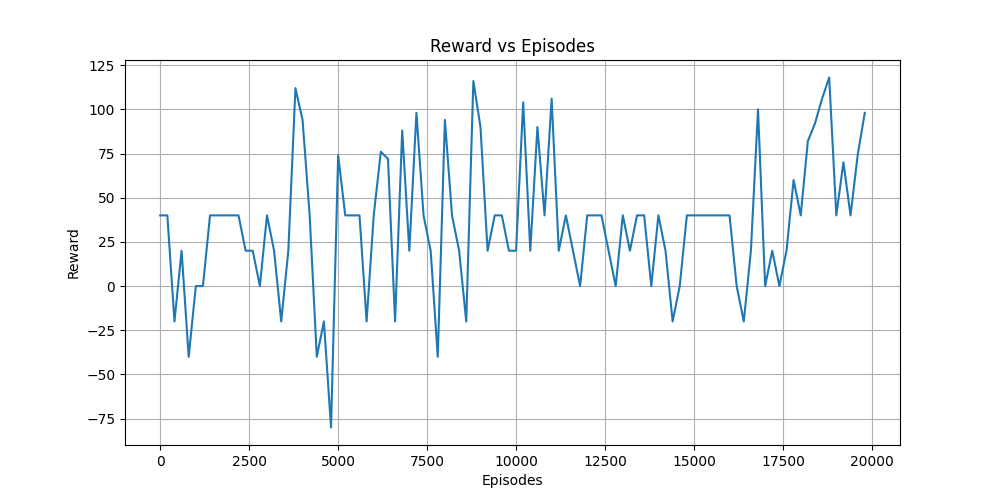

Source data for this figure (header and first rows):
Episodes, Reward
0, 40
200, 40
400, -20
600, 20
800, -40
1000, 0
1200, 0
1400, 40
1600, 40
1800, 40
2000, 40
2200, 40
2400, 20
2600, 20
2800, 0
3000, 40
3200, 20
3400, -20
3600, 20
3800, 112
4000, 94
4200, 40
4400, -40
4600, -20
4800, -80
5000, 74
5200, 40
5400, 40
5600, 40
5800, -20
6000, 40
6200, 76
6400, 72
6600, -20
6800, 88
7000, 20
7200, 98
7400, 40
7600, 20
7800, -40
8000, 94
8200, 40
8400, 20
8600, -20
8800, 116
9000, 90
9200, 20
9400, 40
9600, 40
9800, 20
10000, 20
10200, 104
10400, 20
10600, 90
10800, 40
11000, 106
11200, 20
11400, 40
11600, 20
11800, 0
... 40 more rows
